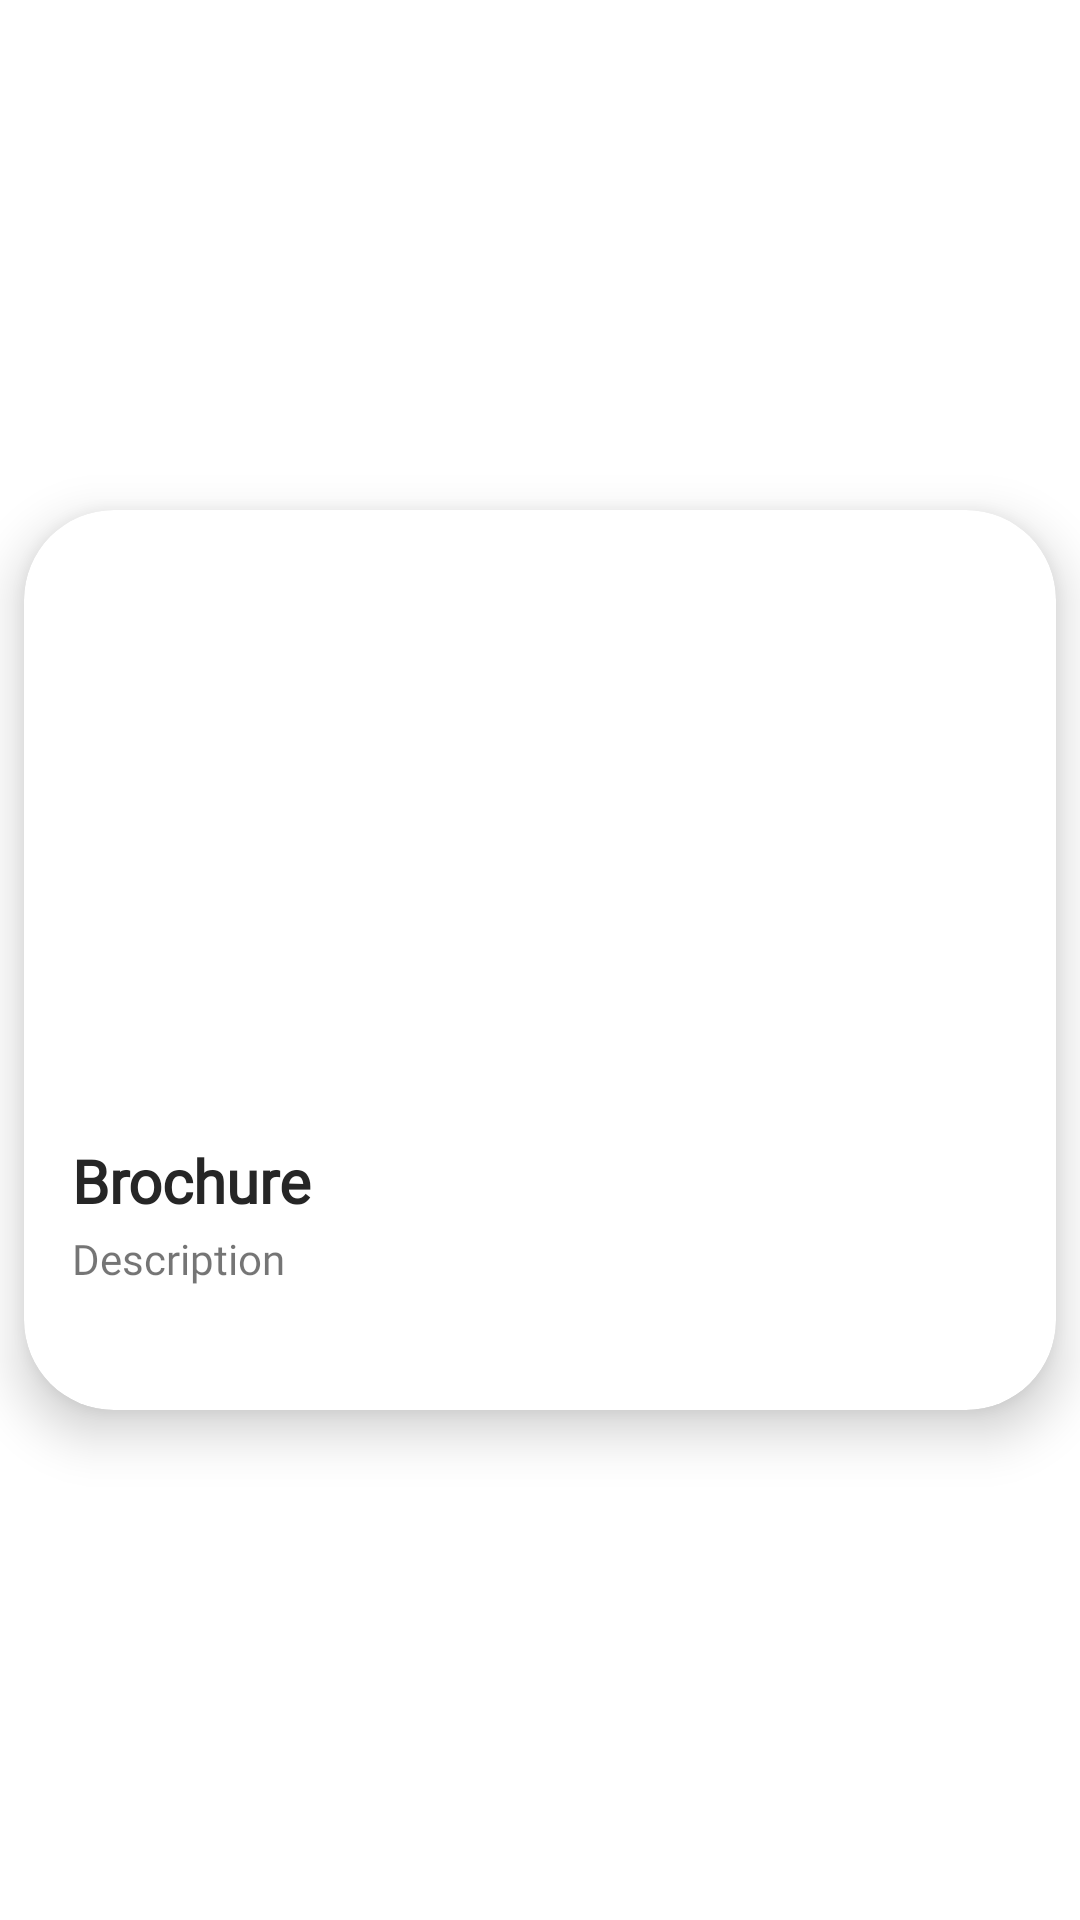

Reconstruct the res/layout file that produces this screen, plus the resources it refers to.
<!-- AndroidManifest.xml: application theme Theme.TheTiffinBox -->
<!-- res/layout/item.xml -->
<?xml version="1.0" encoding="UTF-8"?>
    <LinearLayout
    android:gravity="center_vertical"
    android:layout_height="match_parent"
    android:layout_width="match_parent"
    android:orientation="vertical"
    xmlns:app="http://schemas.android.com/apk/res-auto"
    xmlns:android="http://schemas.android.com/apk/res/android">


    <androidx.cardview.widget.CardView
    android:layout_height="wrap_content"
        android:layout_width="match_parent"
        android:layout_margin="8dp"
        app:cardElevation="10dp"
        app:cardCornerRadius="30dp">


    <RelativeLayout
        android:layout_height="300dp"
        android:layout_width="match_parent">

    <ImageView
        android:layout_height="200dp"
        android:layout_width="match_parent"
        android:scaleType="centerCrop"
        android:id="@+id/image"/>

    <TextView
        android:layout_height="wrap_content"
        android:layout_width="wrap_content"
        android:id="@+id/title"
        android:fontFamily="@font/extrabold"
        android:textSize="20sp"
        android:textStyle="bold"
        android:text="Brochure"
        android:layout_marginLeft="16dp"
        android:layout_marginTop="10dp"
        android:layout_below="@id/image"
        android:textColor="#262626"/>

    <TextView
        android:layout_height="wrap_content"
        android:layout_width="wrap_content"
        android:id="@+id/desc"
        android:fontFamily="@font/regularsemibold"
        android:textStyle="normal"
        android:text="Description"
        android:layout_marginLeft="16dp"
        android:layout_marginTop="3dp"
        android:layout_below="@id/title"
        android:ellipsize="end"
        android:drawablePadding="10dp"
        android:maxLines="3"
        android:layout_marginRight="16dp"/>

</RelativeLayout>

</androidx.cardview.widget.CardView>

</LinearLayout>
<!-- resources referenced by this layout -->
<resources>
  <style name="Theme.TheTiffinBox" parent="Theme.MaterialComponents.DayNight.NoActionBar">
          
          <item name="colorPrimary">@color/purple_500</item>
          <item name="colorPrimaryVariant">@color/purple_700</item>
          <item name="colorOnPrimary">@color/white</item>
          
          <item name="colorSecondary">@color/teal_200</item>
          <item name="colorSecondaryVariant">@color/teal_700</item>
          <item name="colorOnSecondary">@color/black</item>
          
          <item name="android:statusBarColor" tools:targetApi="l">?attr/colorPrimaryVariant</item>
          
      </style>
  <color name="purple_500">#FF6200EE</color>
  <color name="purple_700">#FF3700B3</color>
  <color name="white">#FFFFFFFF</color>
  <color name="teal_200">#FF03DAC5</color>
  <color name="teal_700">#FF018786</color>
  <color name="black">#FF000000</color>
</resources>
